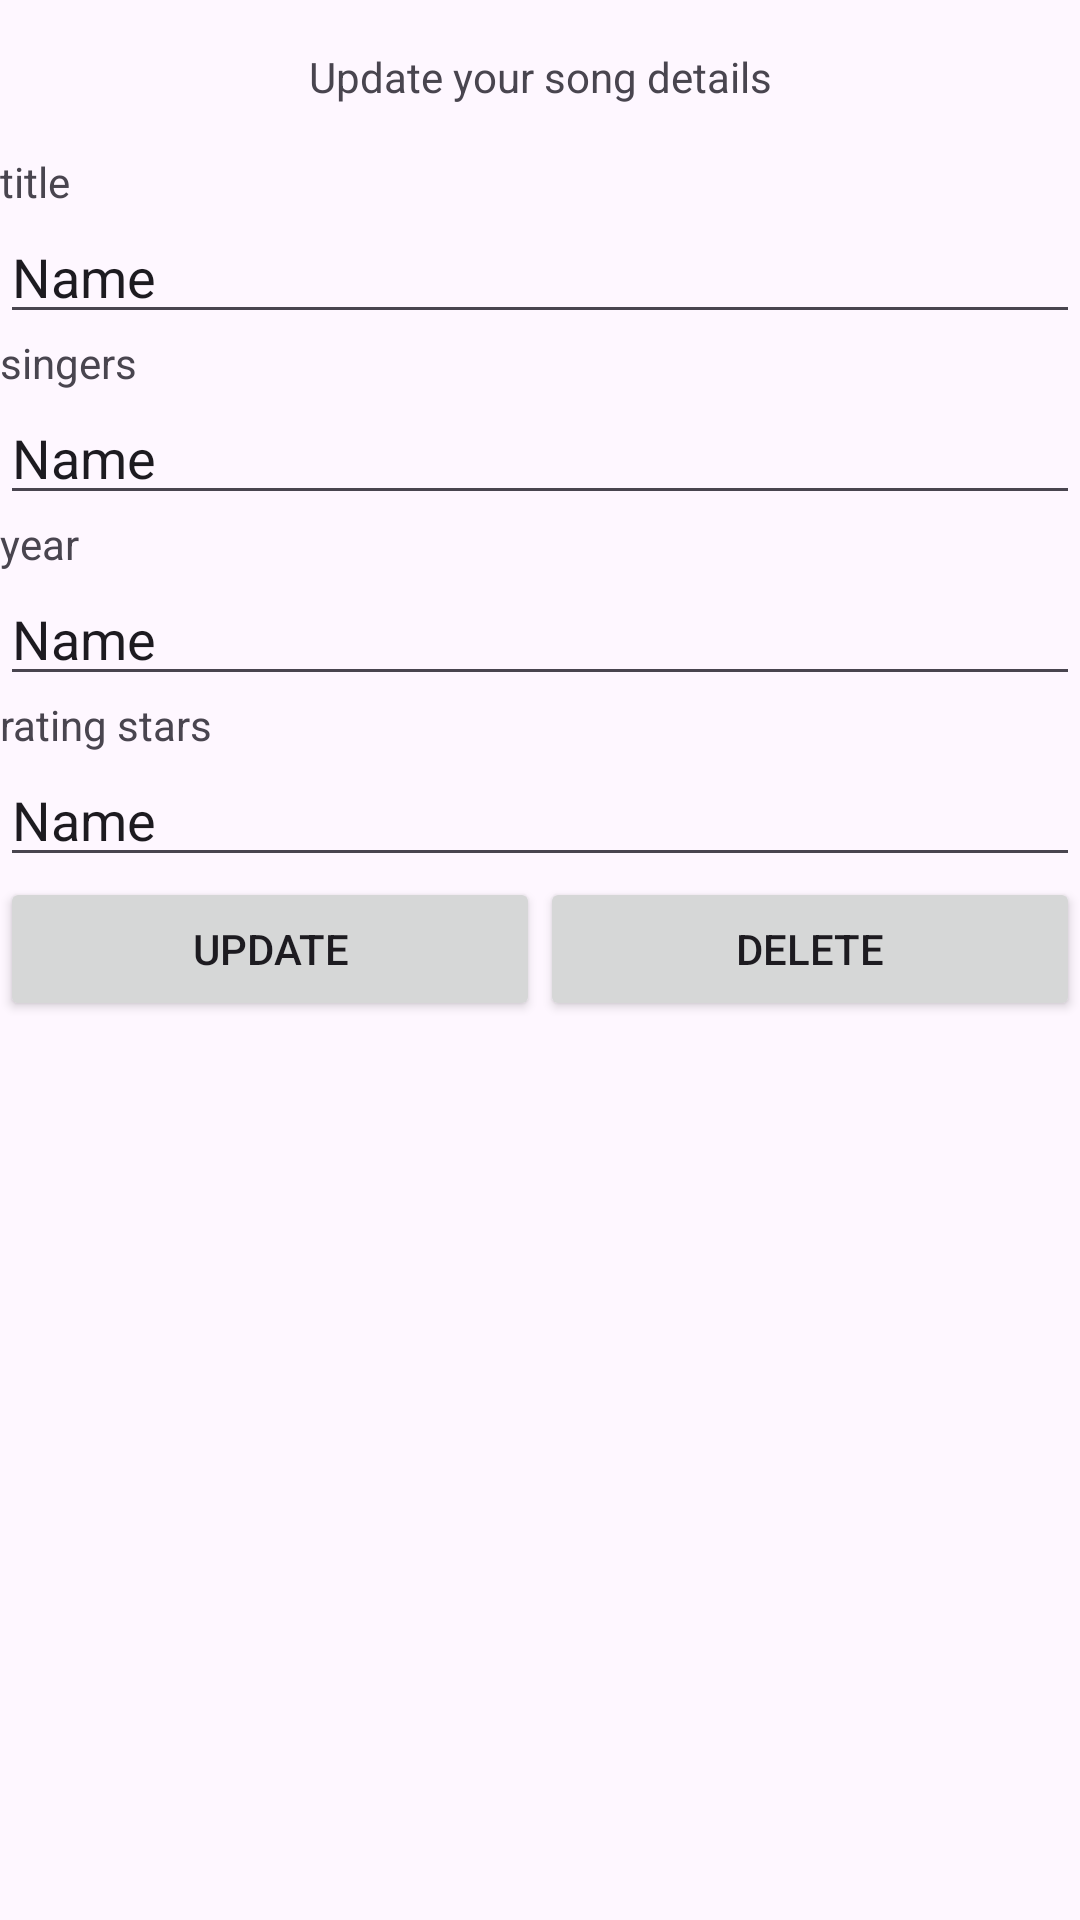

Produce the Android XML layout that renders to this screen, including the resource entries it uses.
<!-- AndroidManifest.xml: application theme Theme.Week08Problem -->
<!-- res/layout/activity_third.xml -->
<?xml version="1.0" encoding="utf-8"?>
<LinearLayout xmlns:android="http://schemas.android.com/apk/res/android"
    xmlns:app="http://schemas.android.com/apk/res-auto"
    xmlns:tools="http://schemas.android.com/tools"
    android:layout_width="match_parent"
    android:layout_height="match_parent"
    android:orientation="vertical"
    tools:context=".ThirdActivity">

    <TextView
        android:id="@+id/textView5"
        android:layout_width="match_parent"
        android:layout_height="51dp"
        android:gravity="center"
        android:text="Update your song details" />

    <TextView
        android:id="@+id/textView"
        android:layout_width="match_parent"
        android:layout_height="wrap_content"
        android:text="title" />

    <EditText
        android:id="@+id/editTextText"
        android:layout_width="match_parent"
        android:layout_height="wrap_content"
        android:ems="10"
        android:inputType="text"
        android:text="Name" />

    <TextView
        android:id="@+id/textView2"
        android:layout_width="match_parent"
        android:layout_height="wrap_content"
        android:text="singers" />

    <EditText
        android:id="@+id/editTextText2"
        android:layout_width="match_parent"
        android:layout_height="wrap_content"
        android:ems="10"
        android:inputType="text"
        android:text="Name" />

    <TextView
        android:id="@+id/textView3"
        android:layout_width="match_parent"
        android:layout_height="wrap_content"
        android:text="year" />

    <EditText
        android:id="@+id/editTextText3"
        android:layout_width="match_parent"
        android:layout_height="wrap_content"
        android:ems="10"
        android:inputType="text"
        android:text="Name" />

    <TextView
        android:id="@+id/textView4"
        android:layout_width="match_parent"
        android:layout_height="wrap_content"
        android:text="rating stars" />

    <EditText
        android:id="@+id/editTextText4"
        android:layout_width="match_parent"
        android:layout_height="wrap_content"
        android:ems="10"
        android:inputType="text"
        android:text="Name" />

    <LinearLayout
        android:layout_width="match_parent"
        android:layout_height="match_parent"
        android:orientation="horizontal">

        <Button
            android:id="@+id/button2"
            android:layout_width="wrap_content"
            android:layout_height="wrap_content"
            android:layout_weight="1"
            android:text="Update" />

        <Button
            android:id="@+id/button3"
            android:layout_width="wrap_content"
            android:layout_height="wrap_content"
            android:layout_weight="1"
            android:text="Delete" />
    </LinearLayout>
</LinearLayout>
<!-- resources referenced by this layout -->
<resources>
  <style name="Theme.Week08Problem" parent="Base.Theme.Week08Problem" />
  <style name="Base.Theme.Week08Problem" parent="Theme.Material3.DayNight.NoActionBar">
          
          
      </style>
</resources>
